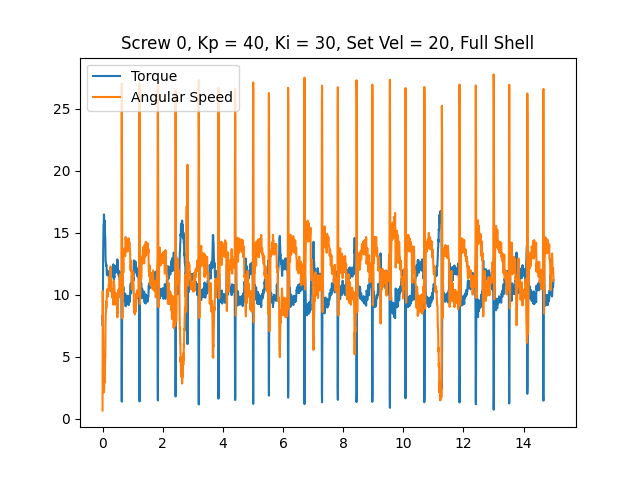

The table this chart was drawn from, first rows:
time, angular speed, torque, linear speed
0.0003278, 0.6807, 8.282, 0
0.007699, 10.3, 7.477, 0
0.01434, 7.994, 10.65, 0
0.02126, 5.655, 13.47, 0
0.02781, 4.625, 15.05, 0
0.0341, 3.77, 15.68, 0
0.04068, 3.299, 15.74, 0
0.04716, 2.129, 16.48, 0
0.05355, 2.339, 16.1, 0
0.06008, 3.508, 15.66, 0
0.06649, 3.63, 15.47, 0
0.07288, 2.915, 15.97, 0
0.07931, 4.119, 15.15, 0
0.08563, 4.765, 14.76, 0
0.09218, 5.044, 14.53, 0
0.0985, 7.453, 13.12, 0
0.105, 8.29, 12.68, 0
0.1115, 8.57, 12.62, 0
0.1178, 9.477, 12.34, 0
0.1243, 8.901, 12.38, 0
0.1306, 9.146, 12.42, 0
0.137, 9.669, 11.91, 0
0.1435, 10.31, 11.6, 0
0.1498, 10.44, 11.67, 0
0.1561, 10.4, 11.67, 0
0.1625, 10.18, 11.88, 0
0.1688, 10.02, 11.88, 0
0.1752, 9.844, 11.94, 0
0.1816, 10.16, 11.75, 0
0.188, 10.3, 11.63, 0
0.1943, 10.31, 11.68, 0
0.2006, 10.56, 11.57, 0
0.207, 10.8, 11.44, 0
0.2133, 10.73, 11.34, 0
0.2197, 11.31, 11.2, 0
0.2261, 11.43, 10.88, 0
0.2326, 11.24, 11.25, 0
0.2391, 10.4, 11.59, 0
0.2455, 10.73, 11.6, 0
0.2519, 11.45, 10.92, 0
0.2593, 11.96, 10.72, 0
0.2665, 12.29, 10.31, 0
0.2738, 11.97, 10.86, 0
0.2813, 10.89, 11.57, 0
0.2885, 11.07, 11.34, 0
0.2959, 10.44, 11.55, 0
0.3032, 10.42, 11.68, 0
0.3106, 10.11, 11.73, 0
0.3178, 9.774, 11.94, 0
0.3251, 9.931, 11.92, 0
0.3325, 10.44, 11.57, 0
0.3396, 9.931, 11.91, 0
0.3469, 9.861, 11.97, 0
0.3542, 9.791, 12.02, 0
0.3615, 9.198, 12.46, 0
0.3687, 9.477, 12.23, 0
0.3758, 11.14, 11.23, 0
0.3827, 10.75, 11.44, 0
0.3896, 10.82, 11.5, 0
0.3966, 10.51, 11.39, 0
... 2,262 more rows
